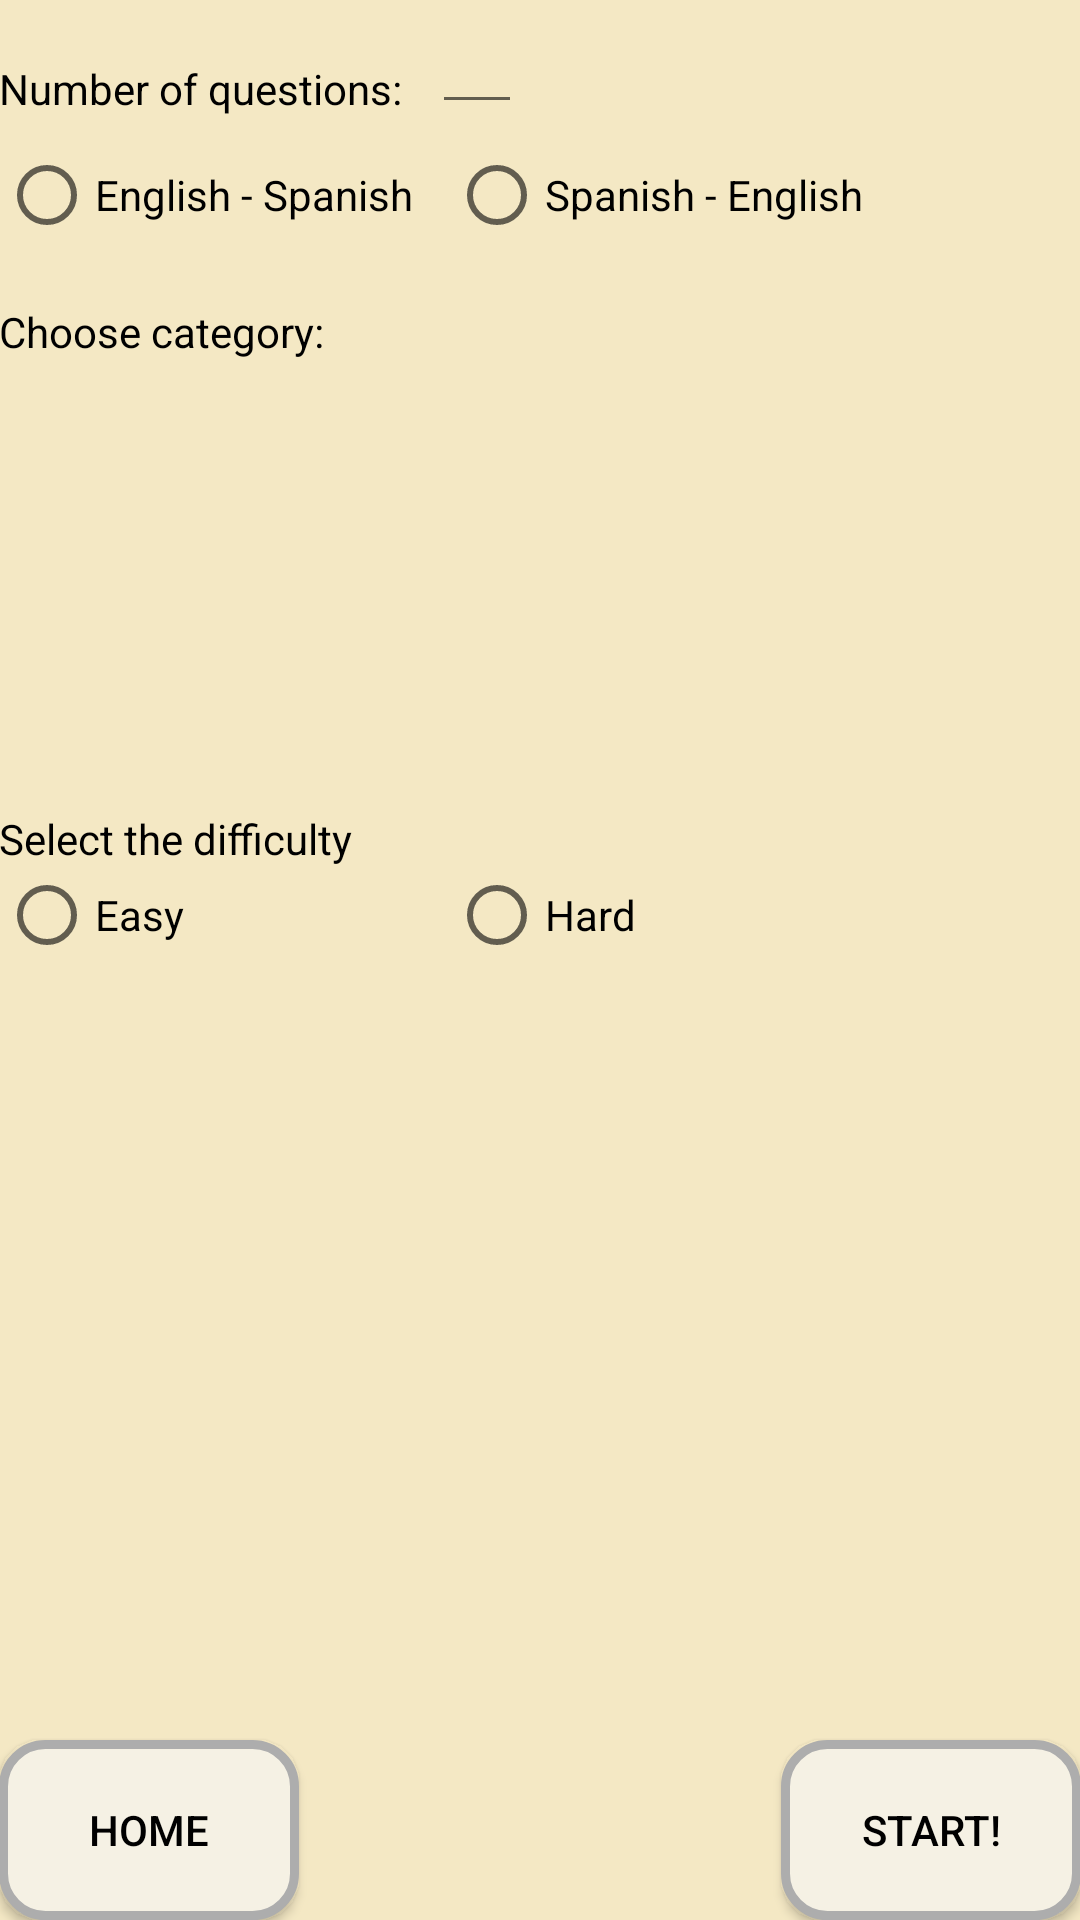

Produce the Android XML layout that renders to this screen, including the resource entries it uses.
<!-- AndroidManifest.xml: application theme AppTheme -->
<!-- res/layout/activity_game_settings.xml -->
<RelativeLayout xmlns:android="http://schemas.android.com/apk/res/android"
    xmlns:tools="http://schemas.android.com/tools" android:layout_width="match_parent"
    android:layout_height="match_parent" android:paddingLeft="@dimen/activity_horizontal_margin"
    android:paddingRight="@dimen/activity_horizontal_margin"
    android:paddingTop="@dimen/activity_vertical_margin"
    android:paddingBottom="@dimen/activity_vertical_margin"
    tools:context="com.quizenglishb1.GameSettings">

    <TextView
        android:id="@+id/number_of_questions_text"
        android:text="Number of questions:"
        android:layout_width="wrap_content"
        android:layout_height="wrap_content"
        android:layout_marginTop="20dp"
        />

    <EditText
        android:id="@+id/number_of_questions"
        android:layout_width="30dp"
        android:layout_height="wrap_content"
        android:layout_alignParentTop="true"
        android:layout_toRightOf="@+id/number_of_questions_text"
        android:layout_toEndOf="@+id/number_of_questions_text"
        android:layout_marginLeft="10dp"
        android:inputType="number"/>

    <RadioGroup
        android:id="@+id/choose_mode"
        android:layout_width="fill_parent"
        android:layout_height="wrap_content"
        android:layout_below="@+id/number_of_questions_text"
        android:layout_marginTop="10dp"
        android:orientation="horizontal">
        

        <RadioButton
            android:id="@+id/english_to_spanish"
            android:text="English - Spanish"
            android:layout_width="150dp"
            android:layout_height="wrap_content"/>

        <RadioButton
            android:id="@+id/spanish_to_english"
            android:text="Spanish - English"
            android:layout_width="150dp"
            android:layout_height="wrap_content"
            android:layout_toRightOf="@id/english_to_spanish" />

    </RadioGroup>

    <TextView
        android:id="@+id/choose_category_text"
        android:text="Choose category:"
        android:layout_width="wrap_content"
        android:layout_height="wrap_content"
        android:layout_below="@id/choose_mode"
        android:layout_marginTop="20dp"/>

    <ScrollView
        android:layout_width="fill_parent"
        android:layout_height="150dp"
        android:layout_below="@id/choose_category_text"
        android:id="@+id/checkListScroll">
        <LinearLayout
            android:id="@+id/checkList"
            android:layout_width="wrap_content"
            android:layout_height="wrap_content"
            android:layout_below="@+id/choose_category_text"
            android:orientation="vertical">

            

        </LinearLayout>
    </ScrollView>

    <RelativeLayout
        android:id="@+id/difficulty"
        android:layout_width="fill_parent"
        android:layout_height="wrap_content"
        android:layout_below="@+id/checkListScroll">

        <TextView
            android:layout_width="wrap_content"
            android:layout_height="wrap_content"
            android:id="@+id/difficulty_info"
            android:text="Select the difficulty"/>

        <RadioGroup
            android:layout_width="fill_parent"
            android:layout_height="wrap_content"
            android:orientation="horizontal"
            android:layout_below="@id/difficulty_info">

            <RadioButton
                android:id="@+id/normal"
                android:text="Easy"
                android:layout_width="150dp"
                android:layout_height="wrap_content"
                />

            <RadioButton
                android:id="@+id/hard"
                android:text="Hard"
                android:layout_width="150dp"
                android:layout_height="wrap_content"/>

        </RadioGroup>

    </RelativeLayout>

    <RelativeLayout
        android:layout_width="wrap_content"
        android:layout_height="wrap_content"
        android:layout_below="@id/difficulty">
        <Button
            android:id="@+id/home_button_settings"
            android:layout_width="100dp"
            android:layout_height="wrap_content"
            android:text="Home"
            android:layout_alignParentBottom="true"
            android:background="@drawable/buttonshape"/>

        <Button
            android:id="@+id/start_button_settings"
            android:layout_width="100dp"
            android:layout_height="wrap_content"
            android:text="Start!"
            android:layout_alignParentBottom="true"
            android:layout_alignParentRight="true"
            android:background="@drawable/buttonshape"/>
    </RelativeLayout>

</RelativeLayout>
<!-- resources referenced by this layout -->
<resources>
  <!-- drawable buttonshape (drawable) -->
  <?xml version="1.0" encoding="utf-8"?>
      <shape xmlns:android="http://schemas.android.com/apk/res/android" android:shape="rectangle" >
          <corners
              android:radius="14dp"
              />
          <solid
              android:color="#F5F1E4"
              />
          <padding
              android:left="0dp"
              android:top="0dp"
              android:right="0dp"
              android:bottom="0dp"
              />
          <size
              android:width="270dp"
              android:height="60dp"
              />
          <stroke
              android:width="3dp"
              android:color="#ADADAD"
              />
      </shape>
  <style name="AppTheme" parent="@style/Theme.AppCompat.Light">
          <item name="android:actionBarStyle">@style/MyActionBar</item>
          <item name="android:colorBackground">@color/backgroundColor</item>
          <item name="android:textColor">@color/black</item>
          <item name="android:button">@style/ButtonStyle</item>
          
          <item name="actionBarStyle">@style/MyActionBar</item>
  
      </style>
  <style name="MyActionBar" parent="@style/Widget.AppCompat.Light.ActionBar.Solid.Inverse">
          <item name="android:background">@color/themeOrangeColor</item>
  
          
  
          <item name="background">@color/themeOrangeColor</item>
      </style>
  <color name="backgroundColor">#F4E8C4</color>
  <color name="black">#000000</color>
  <style name="ButtonStyle">
          <item name="android:background">@color/tinyBlue</item>
          <item name="background">@color/tinyBlue</item>
      </style>
  <color name="themeOrangeColor">#FFC824</color>
  <color name="tinyBlue">#A1BDE1</color>
</resources>
